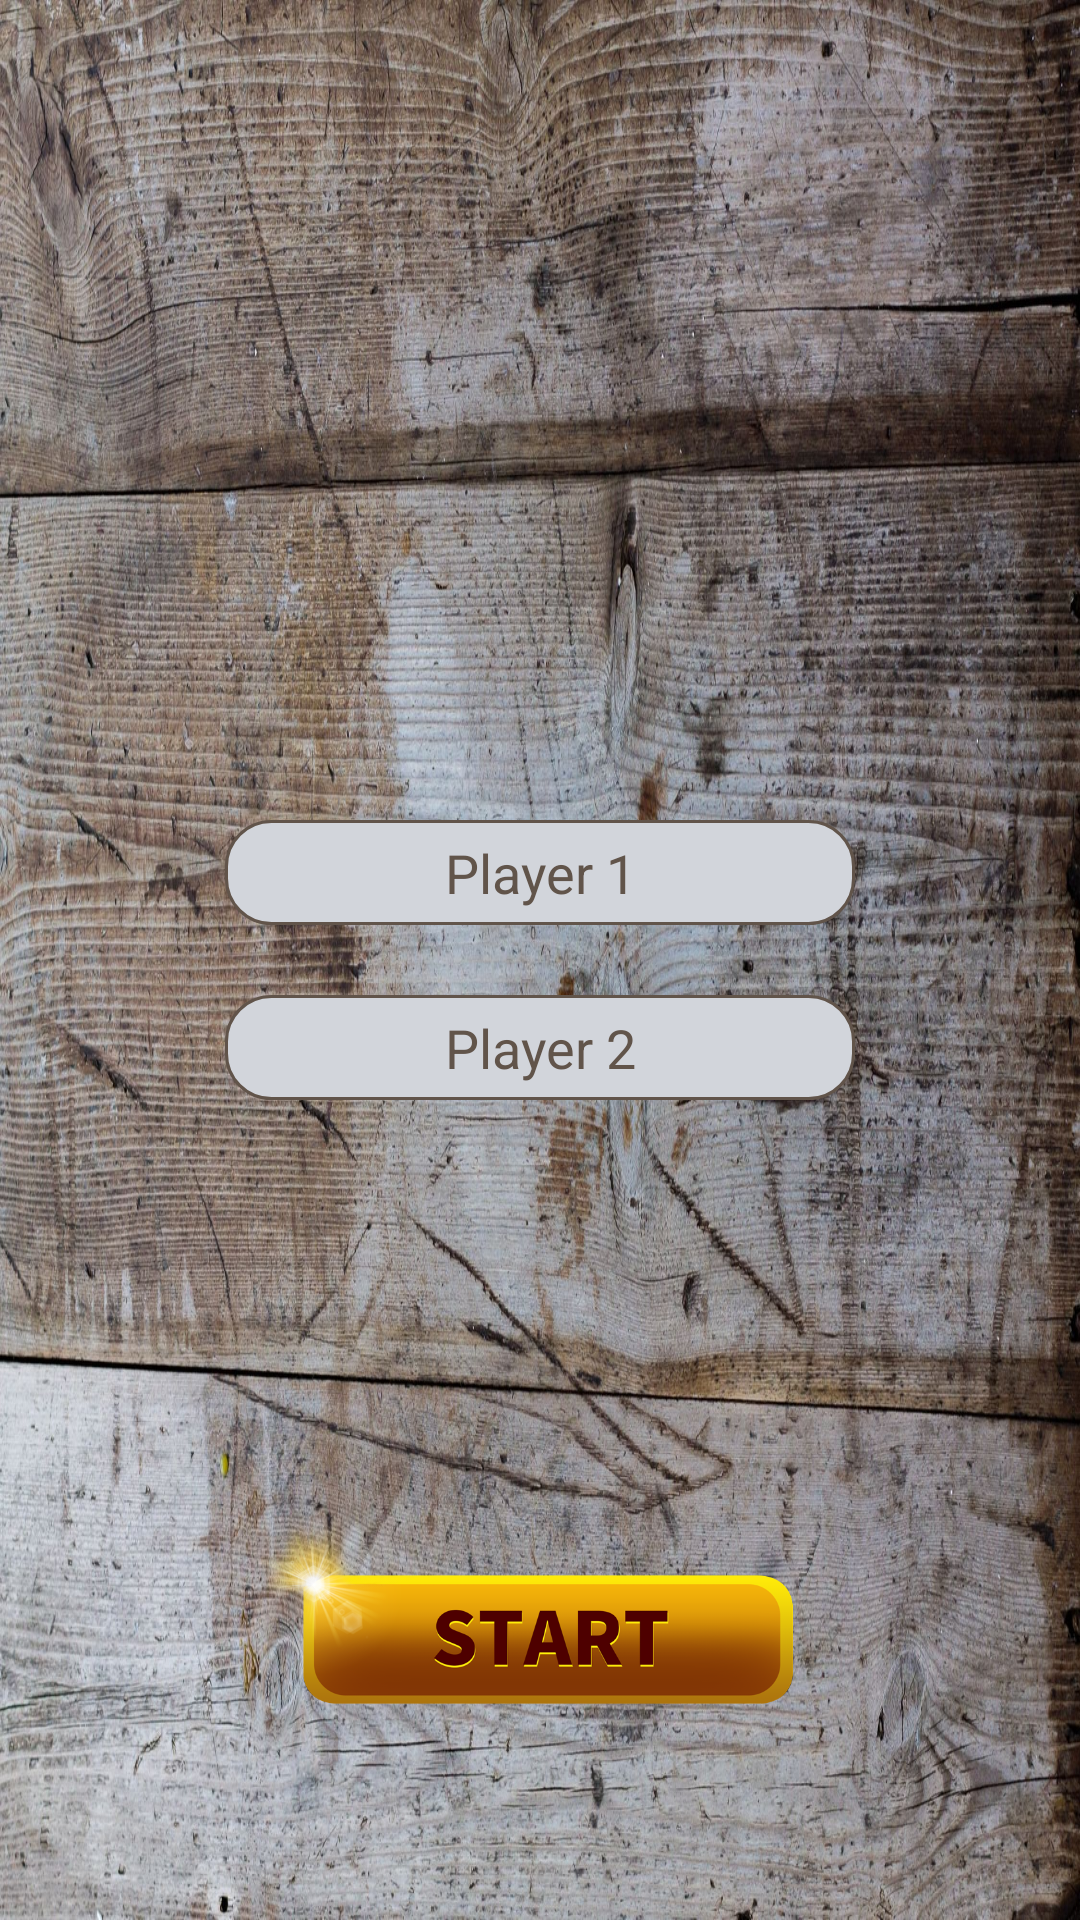

The Android layout XML behind this screen, and the referenced resources:
<!-- AndroidManifest.xml: application theme Theme.War -->
<!-- res/layout/activity_player.xml -->
<?xml version="1.0" encoding="utf-8"?>

<androidx.constraintlayout.widget.ConstraintLayout xmlns:android="http://schemas.android.com/apk/res/android"
    xmlns:app="http://schemas.android.com/apk/res-auto"
    xmlns:tools="http://schemas.android.com/tools"
    android:layout_width="match_parent"
    android:background="@drawable/table1"
    android:layout_height="match_parent"
    tools:context=".Player">

    <EditText
        android:id="@+id/player2"
        android:layout_width="wrap_content"
        android:layout_height="35dp"
        android:layout_marginBottom="250dp"
        android:background="@drawable/greenview"
        android:ems="10"
        android:gravity="center_horizontal|center_vertical"
        android:hint="Player 2"
        android:inputType="textPersonName"
        android:textColor="@color/primaryNav"
        android:textColorHint="@color/primaryNav"
        app:layout_constraintBottom_toBottomOf="parent"
        app:layout_constraintEnd_toEndOf="parent"
        app:layout_constraintStart_toStartOf="parent"
        app:layout_constraintTop_toBottomOf="@+id/player1" />

    <EditText
        android:id="@+id/player1"
        android:layout_width="wrap_content"
        android:layout_height="35dp"
        android:layout_marginTop="250dp"
        android:background="@drawable/greenview"
        android:ems="10"
        android:gravity="center_horizontal|center_vertical"
        android:hint="Player 1"
        android:inputType="textPersonName"
        android:textColor="@color/primaryNav"
        android:textColorHint="@color/primaryNav"
        app:layout_constraintBottom_toTopOf="@+id/player2"
        app:layout_constraintEnd_toEndOf="parent"
        app:layout_constraintStart_toStartOf="parent"
        app:layout_constraintTop_toTopOf="parent" />

    <ImageView
        android:id="@+id/start"
        android:layout_width="0dp"
        android:layout_height="70dp"
        android:layout_marginEnd="8dp"
        android:layout_marginRight="8dp"
        android:layout_marginBottom="64dp"
        app:layout_constraintBottom_toBottomOf="parent"
        app:layout_constraintEnd_toEndOf="parent"
        app:layout_constraintHorizontal_bias="0.0"
        app:layout_constraintStart_toStartOf="parent"
        app:srcCompat="@drawable/start" />
</androidx.constraintlayout.widget.ConstraintLayout>
<!-- resources referenced by this layout -->
<resources>
  <color name="primaryNav">#61544A</color>
  <!-- drawable greenview (drawable-v24) -->
  <selector xmlns:android="http://schemas.android.com/apk/res/android" >
      <item >
          <shape android:shape="rectangle"  >
              <solid android:color="@color/primaryLight" />
              <corners android:radius="15dp" />
              <stroke android:width="1dip" android:color="@color/primaryNav"  />
          </shape>
      </item>
  </selector>
  <!-- drawable start: png bitmap (drawable-v24, 79084 bytes) -->
  <!-- drawable table1: jpg bitmap (drawable-hdpi, 233425 bytes) -->
  <style name="Theme.War" parent="Theme.MaterialComponents.DayNight.DarkActionBar">
          
          <item name="colorPrimary">@color/primary</item>
          <item name="colorPrimaryVariant">@color/primaryNav</item>
          <item name="colorOnPrimary">@color/colorWhite</item>
          
          <item name="colorSecondary">@color/teal_200</item>
          <item name="colorSecondaryVariant">@color/teal_700</item>
          <item name="colorOnSecondary">@color/black</item>
          
          <item name="android:statusBarColor" tools:targetApi="l">?attr/colorPrimaryVariant</item>
          <item name="android:navigationBarColor" tools:targetApi="lollipop">@color/primaryNav</item>
          
      </style>
  <color name="primaryLight">#D2D5DB</color>
  <color name="primary">#DC9809</color>
  <color name="colorWhite">#FFFFFFFF</color>
  <color name="teal_200">#FF03DAC5</color>
  <color name="teal_700">#FF018786</color>
  <color name="black">#FF000000</color>
</resources>
